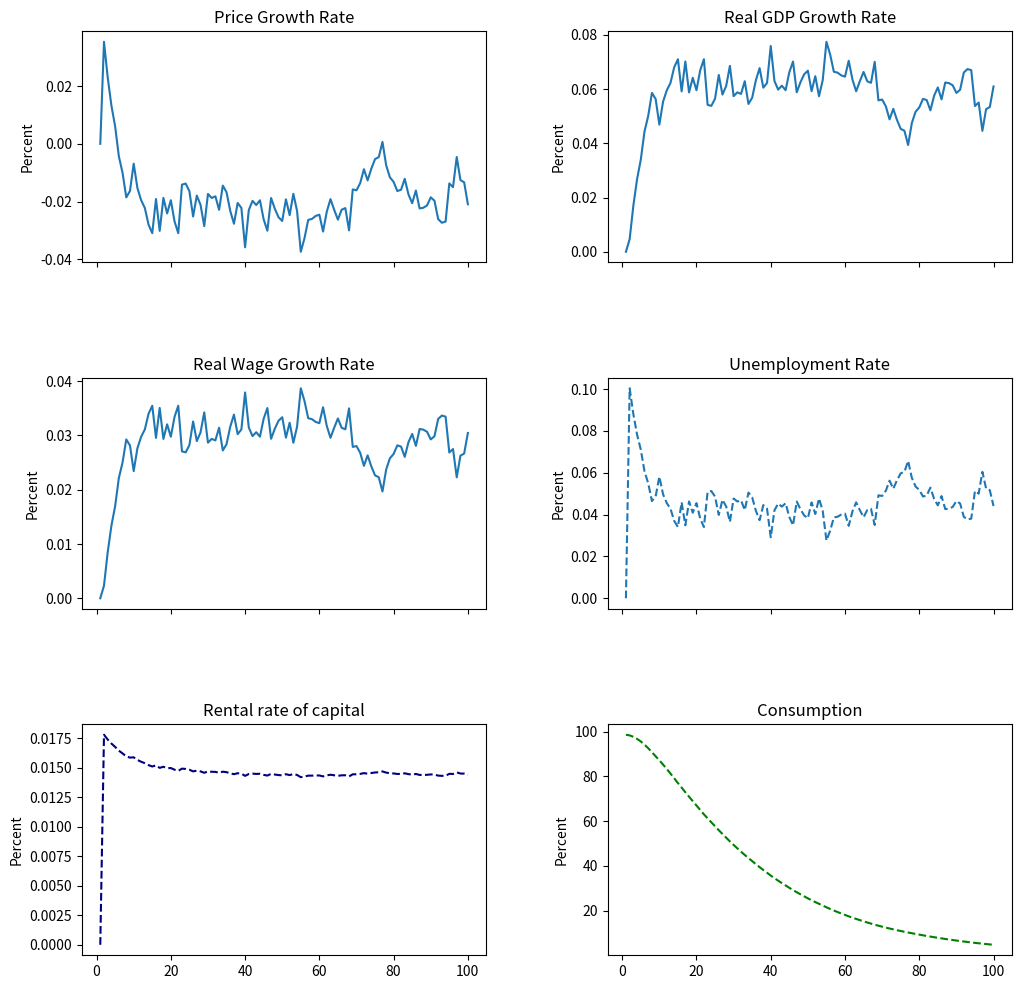

Source code (Python):
import numpy as np
import matplotlib.pyplot as plt
import matplotlib as mpl
import pandas as pd

# Model Parameters
beta = 0.9
capital_share = 0.6 
depreciation_rate = 0.07  # Depreciation rate
initial_productivity = 1
initial_ngdp = 100  # Initial NGDP
target_ngdp_growth = 0.04  # Target NGDP growth rate
initial_output = initial_productivity * ((1 - beta + depreciation_rate * beta) / (capital_share * initial_productivity * beta))**(capital_share / (capital_share - 1))  # Initial output determined by the production function
initial_capital_stock = ((1 - beta + depreciation_rate * beta) / (capital_share * initial_productivity * beta))**(1 / (capital_share - 1))
productivity_shock_mean = 0.1  # Mean of the productivity shock
productivity_shock_std = 0.05  # Standard deviation of the productivity shock
shock_persistence = 0.8  # Persistence of the shock (AR(1) parameter)
initial_wage = (1-capital_share)* (initial_output/initial_capital_stock) # Initial nominal wage
time_periods = 100  # Number of time periods for the simulation
wage_adj = 0.5  # Parameter to account for nominal wage rigidity

# Calculate equilibrium R
equilibrium_R = (1 - beta + beta * depreciation_rate) / beta

# Calculate investment rate
investment_rate = depreciation_rate * initial_capital_stock

# Arrays to store simulated values
ngdp_values = np.zeros(time_periods)
ngdp_growth_values = np.zeros(time_periods)
real_gdp_growth_values = np.zeros(time_periods)
price_growth_values = np.zeros(time_periods)
wage_values = np.zeros(time_periods)
real_wage_growth_values = np.zeros(time_periods)
investment_values = np.zeros(time_periods)
capital_stock_values = np.zeros(time_periods)
unemployment_rate_values = np.zeros(time_periods)
consumption_values = np.zeros(time_periods)
R_t_values = np.zeros(time_periods)
capital_intensity_values = np.zeros(time_periods)

ngdp_values[0] = initial_ngdp
ngdp_growth_values[0] = 0
real_gdp_growth_values[0] = 0
price_growth_values[0] = 0
wage_values[0] = initial_wage
real_wage_growth_values[0] = 0
investment_values[0] = 0
capital_stock_values[0] = initial_capital_stock
unemployment_rate_values[0] = 0
consumption_values[0] = initial_ngdp - (depreciation_rate * initial_capital_stock)
capital_intensity_values[0] = initial_capital_stock / (initial_output * (1 + real_gdp_growth_values[0]))

# Function to generate a random shock value based on AR(1) process
def generate_productivity_shock(persistence, mean, std, previous_shock, initial_value):
    return persistence * (previous_shock - initial_value) + initial_value + (1 - persistence) * np.random.normal(mean, std)

# Cobb-Douglas production function
def cobb_douglas(output, capital_share, productivity):
    return output**(1 - capital_share) * productivity**capital_share

# Calculate initial real GDP
initial_real_gdp = cobb_douglas(initial_output, capital_share, initial_productivity)

# Simulation of NGDP targeting with stochastic productivity shock (AR(1))
previous_shock = initial_productivity  # Initialize previous shock value

for t in range(1, time_periods):
    # Target NGDP growth
    ngdp_growth = ngdp_values[t-1] * target_ngdp_growth
    # Update NGDP value
    ngdp_values[t] = ngdp_values[t-1] + ngdp_growth
    # NGDP growth rate
    ngdp_growth_values[t] = ngdp_growth / ngdp_values[t-1]

    # Generate productivity shock
    productivity_shock = generate_productivity_shock(shock_persistence, productivity_shock_mean, productivity_shock_std, previous_shock, initial_productivity)
    previous_shock = productivity_shock  # Update previous shock value

    # Productivity with stochastic shock
    productivity = productivity_shock
    # Real GDP growth rate
    real_gdp_growth = cobb_douglas(initial_output, capital_share, productivity) - initial_real_gdp
    # Real GDP growth rate
    real_gdp_growth_values[t] = real_gdp_growth / initial_real_gdp

    # Price growth rate
    price_growth = ngdp_growth_values[t] - real_gdp_growth_values[t]
    price_growth_values[t] = price_growth

    # Nominal wage growth
    nominal_wage_growth = wage_adj * (price_growth + target_ngdp_growth)
    # Real wage growth
    real_wage_growth = nominal_wage_growth - price_growth
    real_wage_growth_values[t] = real_wage_growth

    # Calculate equilibrium real wage
    equilibrium_real_wage = wage_values[t-1] / (1 + price_growth_values[t])

    # Calculate unemployment rate based on real wage deviation from equilibrium
    unemployment_rate = 0.065 + (wage_values[t-1] - equilibrium_real_wage) / equilibrium_real_wage
    unemployment_rate_values[t] = unemployment_rate

    # Investment as the difference between output and consumption
    investment_values[t] = cobb_douglas(initial_output, capital_share, productivity) - consumption_values[t]

    # Update capital stock
    capital_stock_values[t] = capital_stock_values[t-1] + investment_values[t] - depreciation_rate * capital_stock_values[t-1]

    # Update R_t based on the current productivity shock and capital stock
    R_t = capital_share**productivity * capital_stock_values[t]**(capital_share - 1)
    R_t_values[t] = R_t/10

    # Calculate intensity of capital based on real GDP
    capital_intensity = capital_stock_values[t] / (initial_real_gdp * (1 + real_gdp_growth_values[t]))
    capital_intensity_values[t] = capital_intensity

    # Calculate the growth rate of capital intensity
    capital_intensity_growth = capital_intensity_values[t] / capital_intensity_values[t-1] - 1

    # Calculate the increase in NGDP due to capital intensity growth
    ngdp_increase = capital_share * capital_intensity_growth * ngdp_values[t-1]

    # Update NGDP value to account for the increase
    ngdp_values[t] += ngdp_increase

    # Calculate consumption at t+1 based on the updated R_t
    consumption_next_period = beta * (R_t + 1 - depreciation_rate) * consumption_values[t-1]

    # Store the calculated consumption for the next period
    consumption_values[t] = consumption_next_period

    # Update nominal wage with wage rigidity
    wage_values[t] = wage_values[t-1] * (1 + wage_adj * (capital_share * capital_intensity_growth))

# Save the results into Excel
results_df = pd.DataFrame({
    'Period': range(1, time_periods + 1),
    'Price_Growth_Rate': price_growth_values,
    'Real_GDP_Growth_Rate': real_gdp_growth_values,
    'Real_Wage_Growth_Rate': real_wage_growth_values,
    'Unemployment_Rate': unemployment_rate_values,
    'Rental_Rate_of_Capital': R_t_values,
    'Capital_Intensity': capital_intensity_values
})

# Creare i subplot con spaziatura tra i subplot
fig, axs = plt.subplots(3, 2, figsize=(12, 12), sharex=True)
plt.subplots_adjust(hspace=0.5, wspace=0.3)

# Impostare il font family per tutti i subplot
mpl.rcParams['font.family'] = 'cmr10'
mpl.rcParams['axes.formatter.use_mathtext'] = True

# Plot della Price Growth Rate
axs[0, 0].plot(range(1, time_periods + 1), price_growth_values, label='Price Growth Rate')
axs[0, 0].set_ylabel('Percent')
axs[0, 0].set_title('Price Growth Rate')

# Plot della Real GDP Growth Rate
axs[0, 1].plot(range(1, time_periods + 1), real_gdp_growth_values, label='Real GDP Growth Rate')
axs[0, 1].set_ylabel('Percent')
axs[0, 1].set_title('Real GDP Growth Rate')

# Plot della Real Wage Growth Rate
axs[1, 0].plot(range(1, time_periods + 1), real_wage_growth_values, label='Real Wage Growth Rate')
axs[1, 0].set_ylabel('Percent')
axs[1, 0].set_title('Real Wage Growth Rate')

# Plot dell'Unemployment Rate
axs[1, 1].plot(range(1, time_periods + 1), unemployment_rate_values, label='Unemployment Rate', linestyle="--")
axs[1, 1].set_ylabel('Percent')
axs[1, 1].set_title('Unemployment Rate')

# Plot del Rental rate of capital
axs[2, 0].plot(range(1, time_periods + 1), R_t_values, label='Rental rate of capital', linestyle="--", color="navy")
axs[2, 0].set_ylabel('Percent')
axs[2, 0].set_title('Rental rate of capital')

# Plot della Consumption
axs[2, 1].plot(range(1, time_periods + 1), consumption_values, label='Consumption', linestyle="--", color="green")
axs[2, 1].set_ylabel('Percent')
axs[2, 1].set_title('Consumption')

# Visualizzare i subplot
plt.show()